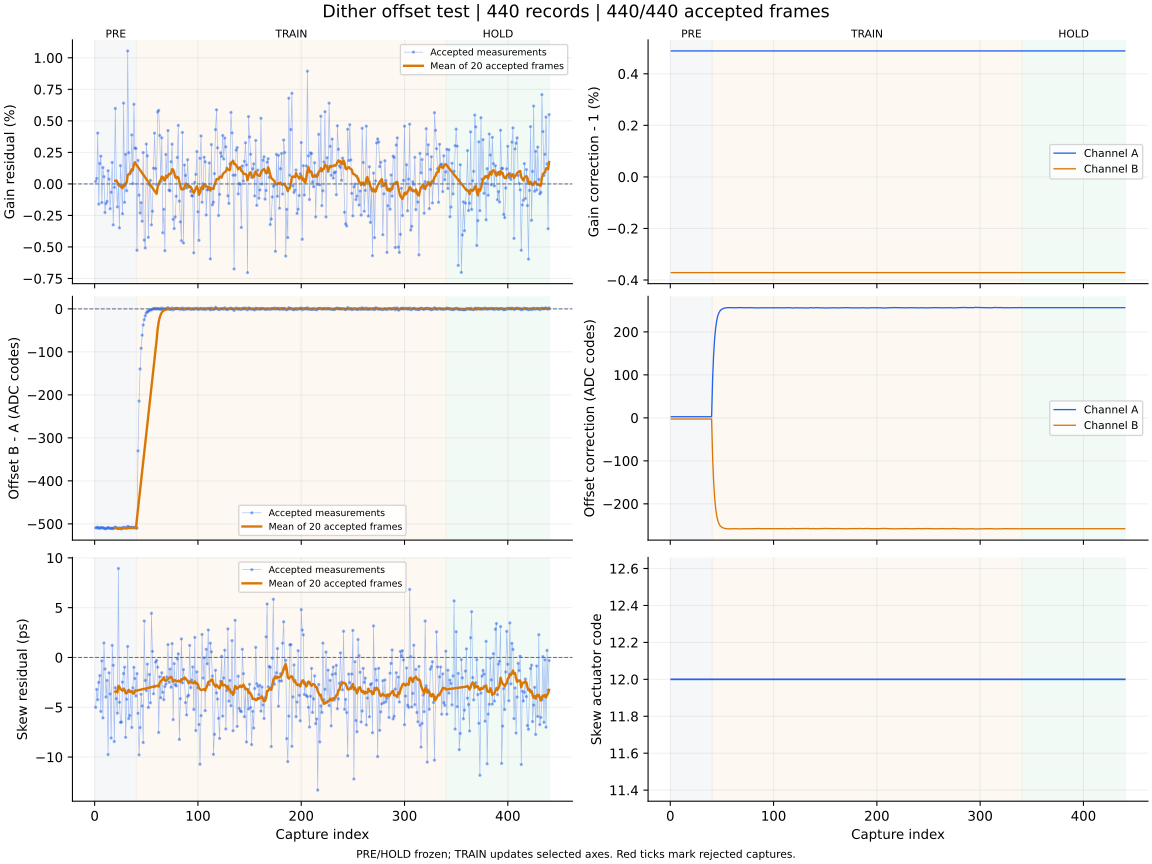

The file beside this chart, header and first rows:
capture, iteration, status, gain_error_ppm, offset_error_codes, skew_error_ps, gain_corr_a, gain_corr_b, offset_a_codes, offset_b_codes, actuator_code, skew_action, skew_step_codes, batch_used, batch_frames, batch_skew_ps, clipped_samples, n0, rotation, alignment_margin, phase, attempt
1, 700, ok, 191.0, -509.3, -5.01, 1.005, 0.9963, 2.571, -2.653, 12, none, 0, 0, 0, , 0, -1, 0, 1112, pre, 0
2, 701, ok, 426.0, -508.9, -3.21, 1.005, 0.9963, 2.571, -2.653, 12, none, 0, 0, 0, , 0, -1, 0, 1108, pre, 1
3, 702, ok, 4032, -507.8, -4.24, 1.005, 0.9963, 2.571, -2.653, 12, none, 0, 0, 0, , 0, -1, 0, 1021, pre, 2
4, 703, ok, -1604, -510.3, -2.5, 1.005, 0.9963, 2.571, -2.653, 12, none, 0, 0, 0, , 0, -1, 0, 1060, pre, 3
5, 704, ok, 1613, -509.9, -1.82, 1.005, 0.9963, 2.571, -2.653, 12, none, 0, 0, 0, , 0, -1, 0, 1095, pre, 4
6, 705, ok, 2202, -508.2, -5.42, 1.005, 0.9963, 2.571, -2.653, 12, none, 0, 0, 0, , 0, -1, 0, 1131, pre, 5
7, 706, ok, -1480, -509.6, -0.34, 1.005, 0.9963, 2.571, -2.653, 12, none, 0, 0, 0, , 0, -1, 0, 1086, pre, 6
8, 707, ok, 1300, -508.7, -6.07, 1.005, 0.9963, 2.571, -2.653, 12, none, 0, 0, 0, , 0, -1, 0, 1047, pre, 7
9, 708, ok, 573.0, -509.9, 1.45, 1.005, 0.9963, 2.571, -2.653, 12, none, 0, 0, 0, , 0, -1, 0, 1087, pre, 8
10, 709, ok, -2270, -511.2, -1.16, 1.005, 0.9963, 2.571, -2.653, 12, none, 0, 0, 0, , 0, -1, 0, 1091, pre, 9
11, 710, ok, -1557, -510.9, -3.97, 1.005, 0.9963, 2.571, -2.653, 12, none, 0, 0, 0, , 0, -1, 0, 1005, pre, 10
12, 711, ok, -1389, -510.1, -2.31, 1.005, 0.9963, 2.571, -2.653, 12, none, 0, 0, 0, , 0, -1, 0, 1123, pre, 11
13, 712, ok, 1046, -508.3, -9.75, 1.005, 0.9963, 2.571, -2.653, 12, none, 0, 0, 0, , 0, -1, 0, 877.5, pre, 12
14, 713, ok, 375.0, -510.1, -1.55, 1.005, 0.9963, 2.571, -2.653, 12, none, 0, 0, 0, , 0, -1, 0, 1173, pre, 13
15, 714, ok, -1969, -510.3, -3.66, 1.005, 0.9963, 2.571, -2.653, 12, none, 0, 0, 0, , 0, -1, 0, 1037, pre, 14
16, 715, ok, -658.0, -510.8, -8.09, 1.005, 0.9963, 2.571, -2.653, 12, none, 0, 0, 0, , 0, -1, 0, 1139, pre, 15
17, 716, ok, 1700, -509.7, 1.21, 1.005, 0.9963, 2.571, -2.653, 12, none, 0, 0, 0, , 0, -1, 0, 1130, pre, 16
18, 717, ok, -3252, -511, -0.79, 1.005, 0.9963, 2.571, -2.653, 12, none, 0, 0, 0, , 0, -1, 0, 1042, pre, 17
19, 718, ok, -268.0, -509.3, -8.44, 1.005, 0.9963, 2.571, -2.653, 12, none, 0, 0, 0, , 0, -1, 0, 1116, pre, 18
20, 719, ok, 5985, -507.2, -3.04, 1.005, 0.9963, 2.571, -2.653, 12, measure-only, 0, 20, 20, -3.43, 0, -1, 0, 1195, pre, 19
21, 720, ok, 227.0, -509.1, -4.14, 1.005, 0.9963, 2.571, -2.653, 12, none, 0, 0, 0, , 0, -1, 0, 947.4, pre, 20
22, 721, ok, -1825, -510.6, -5.59, 1.005, 0.9963, 2.571, -2.653, 12, none, 0, 0, 0, , 0, -1, 0, 1094, pre, 21
23, 722, ok, -29.0, -510.5, 8.93, 1.005, 0.9963, 2.571, -2.653, 12, none, 0, 0, 0, , 0, -1, 0, 926.1, pre, 22
24, 723, ok, -3485, -510.3, -4.5, 1.005, 0.9963, 2.571, -2.653, 12, none, 0, 0, 0, , 0, -1, 0, 1111, pre, 23
25, 724, ok, 1449, -509.4, -6.52, 1.005, 0.9963, 2.571, -2.653, 12, none, 0, 0, 0, , 0, -1, 0, 1111, pre, 24
26, 725, ok, -104.0, -511.9, -6.49, 1.005, 0.9963, 2.571, -2.653, 12, none, 0, 0, 0, , 0, -1, 0, 1081, pre, 25
27, 726, ok, -2365, -509.5, -2.48, 1.005, 0.9963, 2.571, -2.653, 12, none, 0, 0, 0, , 0, -1, 0, 1076, pre, 26
28, 727, ok, 6411, -507.7, -1.62, 1.005, 0.9963, 2.571, -2.653, 12, none, 0, 0, 0, , 0, -1, 0, 1116, pre, 27
29, 728, ok, -1460, -509.7, -0.98, 1.005, 0.9963, 2.571, -2.653, 12, none, 0, 0, 0, , 0, -1, 0, 1116, pre, 28
30, 729, ok, 2344, -508.6, -8.02, 1.005, 0.9963, 2.571, -2.653, 12, none, 0, 0, 0, , 0, -1, 0, 1141, pre, 29
31, 730, ok, -538.0, -510.2, -4.2, 1.005, 0.9963, 2.571, -2.653, 12, none, 0, 0, 0, , 0, -1, 0, 1095, pre, 30
32, 731, ok, 10544, -505.9, 1.1, 1.005, 0.9963, 2.571, -2.653, 12, none, 0, 0, 0, , 0, -1, 0, 1087, pre, 31
33, 732, ok, 2470, -507.3, -6.14, 1.005, 0.9963, 2.571, -2.653, 12, none, 0, 0, 0, , 0, -1, 0, 1126, pre, 32
34, 733, ok, 788.0, -508.8, -5.83, 1.005, 0.9963, 2.571, -2.653, 12, none, 0, 0, 0, , 0, -1, 0, 1142, pre, 33
35, 734, ok, 968.0, -508.4, -3.4, 1.005, 0.9963, 2.571, -2.653, 12, none, 0, 0, 0, , 0, -1, 0, 1184, pre, 34
36, 735, ok, 3883, -507.8, -7.03, 1.005, 0.9963, 2.571, -2.653, 12, none, 0, 0, 0, , 0, -1, 0, 1034, pre, 35
37, 736, ok, 30.0, -509.5, -3.05, 1.005, 0.9963, 2.571, -2.653, 12, none, 0, 0, 0, , 0, -1, 0, 919.7, pre, 36
38, 737, ok, 6315, -508, -0.99, 1.005, 0.9963, 2.571, -2.653, 12, none, 0, 0, 0, , 0, -1, 0, 899.3, pre, 37
39, 738, ok, 2838, -508.8, -2.12, 1.005, 0.9963, 2.571, -2.653, 12, none, 0, 0, 0, , 0, -1, 0, 1123, pre, 38
40, 739, ok, 2815, -510, -3.87, 1.005, 0.9963, 2.571, -2.653, 12, measure-only, 0, 20, 20, -3.35, 0, -1, 0, 1182, pre, 39
41, 740, ok, -5264, -509.7, -1.63, 1.005, 0.9963, 91.57, -91.95, 12, none, 0, 0, 0, , 0, -1, 0, 1086, train, 0
42, 741, ok, 1866, -330.3, -5.61, 1.005, 0.9963, 149, -150, 12, none, 0, 0, 0, , 0, -1, 0, 1105, train, 1
43, 742, ok, -894.0, -214.4, -9.78, 1.005, 0.9963, 186.4, -187.7, 12, none, 0, 0, 0, , 0, -1, 0, 1047, train, 2
44, 743, ok, -2312, -139.7, -7.04, 1.005, 0.9963, 210.8, -212.2, 12, none, 0, 0, 0, , 0, -1, 0, 1164, train, 3
45, 744, ok, -1489, -91.75, -3.69, 1.005, 0.9963, 226.7, -228.3, 12, none, 0, 0, 0, , 0, -1, 0, 897.2, train, 4
46, 745, ok, -2962, -61.12, -4.87, 1.005, 0.9963, 237.4, -239, 12, none, 0, 0, 0, , 0, -1, 0, 1016, train, 5
47, 746, ok, 2484, -37.52, -8.54, 1.005, 0.9963, 243.9, -245.6, 12, none, 0, 0, 0, , 0, -1, 0, 1046, train, 6
48, 747, ok, -4453, -25.17, 3.66, 1.005, 0.9963, 248.3, -250, 12, none, 0, 0, 0, , 0, -1, 0, 1000, train, 7
49, 748, ok, -5082, -16.21, -2.31, 1.005, 0.9963, 251.2, -252.9, 12, none, 0, 0, 0, , 0, -1, 0, 1052, train, 8
50, 749, ok, 3161, -9.718, -3.32, 1.005, 0.9963, 252.8, -254.6, 12, none, 0, 0, 0, , 0, -1, 0, 1137, train, 9
51, 750, ok, 2222, -6.736, -0.67, 1.005, 0.9963, 254, -255.7, 12, none, 0, 0, 0, , 0, -1, 0, 1073, train, 10
52, 751, ok, -4237, -5.853, -5.02, 1.005, 0.9963, 255, -256.8, 12, none, 0, 0, 0, , 0, -1, 0, 1143, train, 11
53, 752, ok, -74.0, -3.198, -1.71, 1.005, 0.9963, 255.6, -257.3, 12, none, 0, 0, 0, , 0, -1, 0, 1090, train, 12
54, 753, ok, 281.0, -2.636, -4.55, 1.005, 0.9963, 256.1, -257.8, 12, none, 0, 0, 0, , 0, -1, 0, 1051, train, 13
55, 754, ok, -3243, -1.778, 4.43, 1.005, 0.9963, 256.4, -258.1, 12, none, 0, 0, 0, , 0, -1, 0, 1101, train, 14
56, 755, ok, -2166, -0.789, 0.61, 1.005, 0.9963, 256.5, -258.2, 12, none, 0, 0, 0, , 0, -1, 0, 1053, train, 15
57, 756, ok, 1246, 0.362, -3.65, 1.005, 0.9963, 256.4, -258.2, 12, none, 0, 0, 0, , 0, -1, 0, 1008, train, 16
58, 757, ok, 4027, 0.882, -2.91, 1.005, 0.9963, 256.3, -258, 12, none, 0, 0, 0, , 0, -1, 0, 1073, train, 17
59, 758, ok, 1218, -0.611, -0.46, 1.005, 0.9963, 256.4, -258.1, 12, none, 0, 0, 0, , 0, -1, 0, 1121, train, 18
60, 759, ok, -45.0, 0.699, -0.29, 1.005, 0.9963, 256.3, -258, 12, measure-only, 0, 20, 20, -2.87, 0, -1, 0, 1042, train, 19
... 380 more rows
